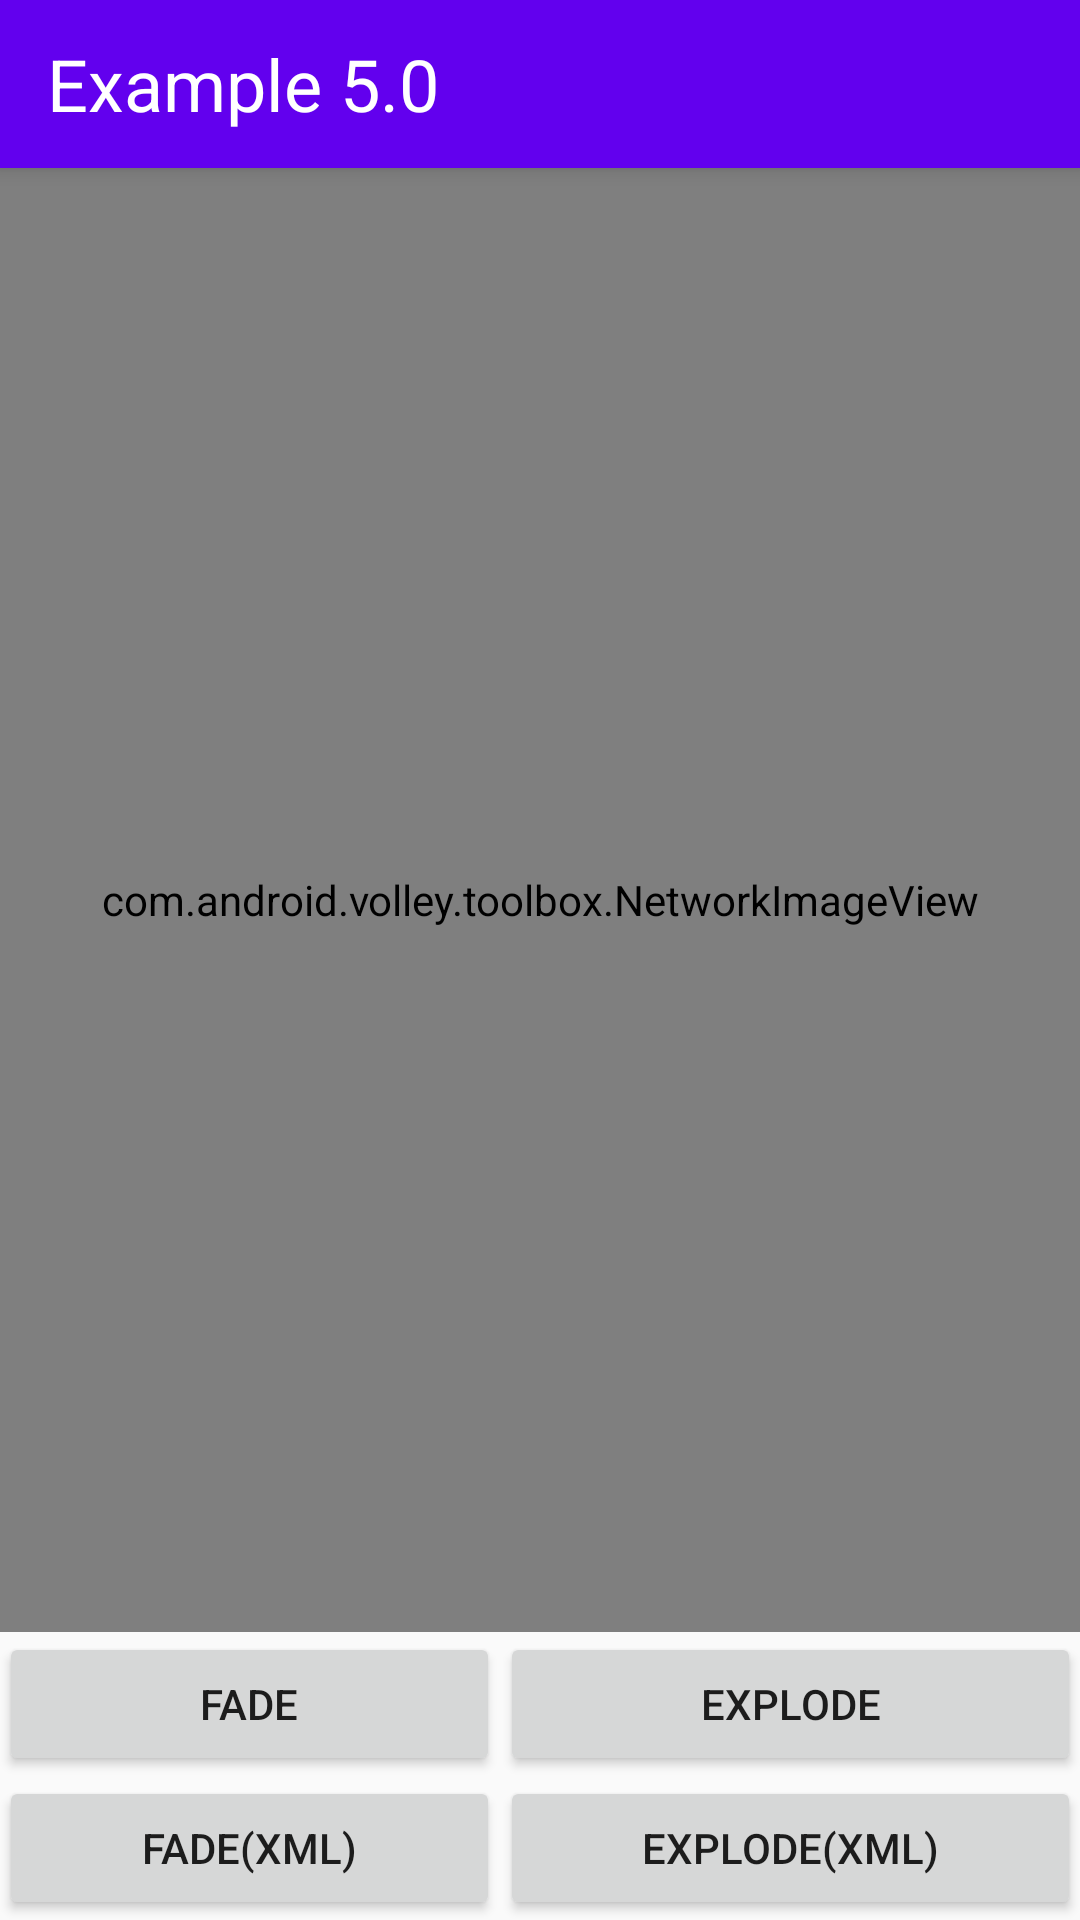

Android layout source for this screen:
<!-- AndroidManifest.xml: application theme AppTheme -->
<!-- res/layout/activity_transition_detail.xml -->
<?xml version="1.0" encoding="utf-8"?>
<RelativeLayout xmlns:android="http://schemas.android.com/apk/res/android"
    android:layout_width="match_parent"
    android:layout_height="match_parent"
    android:paddingBottom="@dimen/activity_vertical_margin"
    android:paddingLeft="@dimen/activity_horizontal_margin"
    android:paddingRight="@dimen/activity_horizontal_margin"
    android:paddingTop="@dimen/activity_vertical_margin">

    <android.support.v7.widget.Toolbar
        android:id="@+id/toolbar"
        android:layout_width="match_parent"
        android:layout_height="?android:attr/actionBarSize"
        android:background="@color/colorPrimary"
        android:elevation="4dp">
        <TextView
            android:id="@+id/title"
            android:layout_width="wrap_content"
            android:layout_height="wrap_content"
            android:layout_gravity="center_vertical|start"
            android:textSize="24sp"
            android:textColor="@android:color/primary_text_dark"
            android:text="@string/app_name"/>
    </android.support.v7.widget.Toolbar>


    <GridLayout
        android:id="@+id/btns"
        android:layout_width="match_parent"
        android:layout_height="wrap_content"
        android:layout_alignParentBottom="true"
        android:layout_centerHorizontal="true"
        android:alignmentMode="alignBounds"
        android:columnCount="2">

        
        

        <Button
            android:layout_columnWeight="1"
            android:text="Fade" />

        <Button
            android:layout_columnWeight="1"
            android:text="Explode" />

        <Button
            android:layout_columnWeight="1"
            android:text="Fade(xml)" />

        <Button
            android:layout_columnWeight="1"
            android:text="Explode(xml)" />

    </GridLayout>


    <com.android.volley.toolbox.NetworkImageView
        android:id="@+id/profile_image"
        android:layout_width="match_parent"
        android:layout_height="match_parent"
        android:layout_above="@id/btns"
        android:layout_below="@id/toolbar"
        android:transitionName="profileImage" />

    

</RelativeLayout>
<!-- resources referenced by this layout -->
<resources>
  <string name="app_name">Example 5.0</string>
  <style name="AppTheme" parent="Theme.AppCompat.Light.NoActionBar">
          
          <item name="colorPrimary">@color/colorPrimary</item>
          <item name="colorPrimaryDark">@color/colorPrimaryDark</item>
          <item name="colorAccent">@color/colorAccent</item>
  
          <item name="colorControlNormal">@android:color/white</item>
  
          <item name="android:windowContentTransitions">true</item>
          <item name="android:windowAllowEnterTransitionOverlap">false</item>
          <item name="android:windowAllowReturnTransitionOverlap">false</item>
  
      </style>
  <!-- not gathered from this repository: default colours our renderer supplied (Android Studio template values) -->
  <color name="colorPrimary">#FF6200EE</color>
  <color name="colorPrimaryDark">#FF3700B3</color>
  <color name="colorAccent">#FF03DAC5</color>
</resources>
